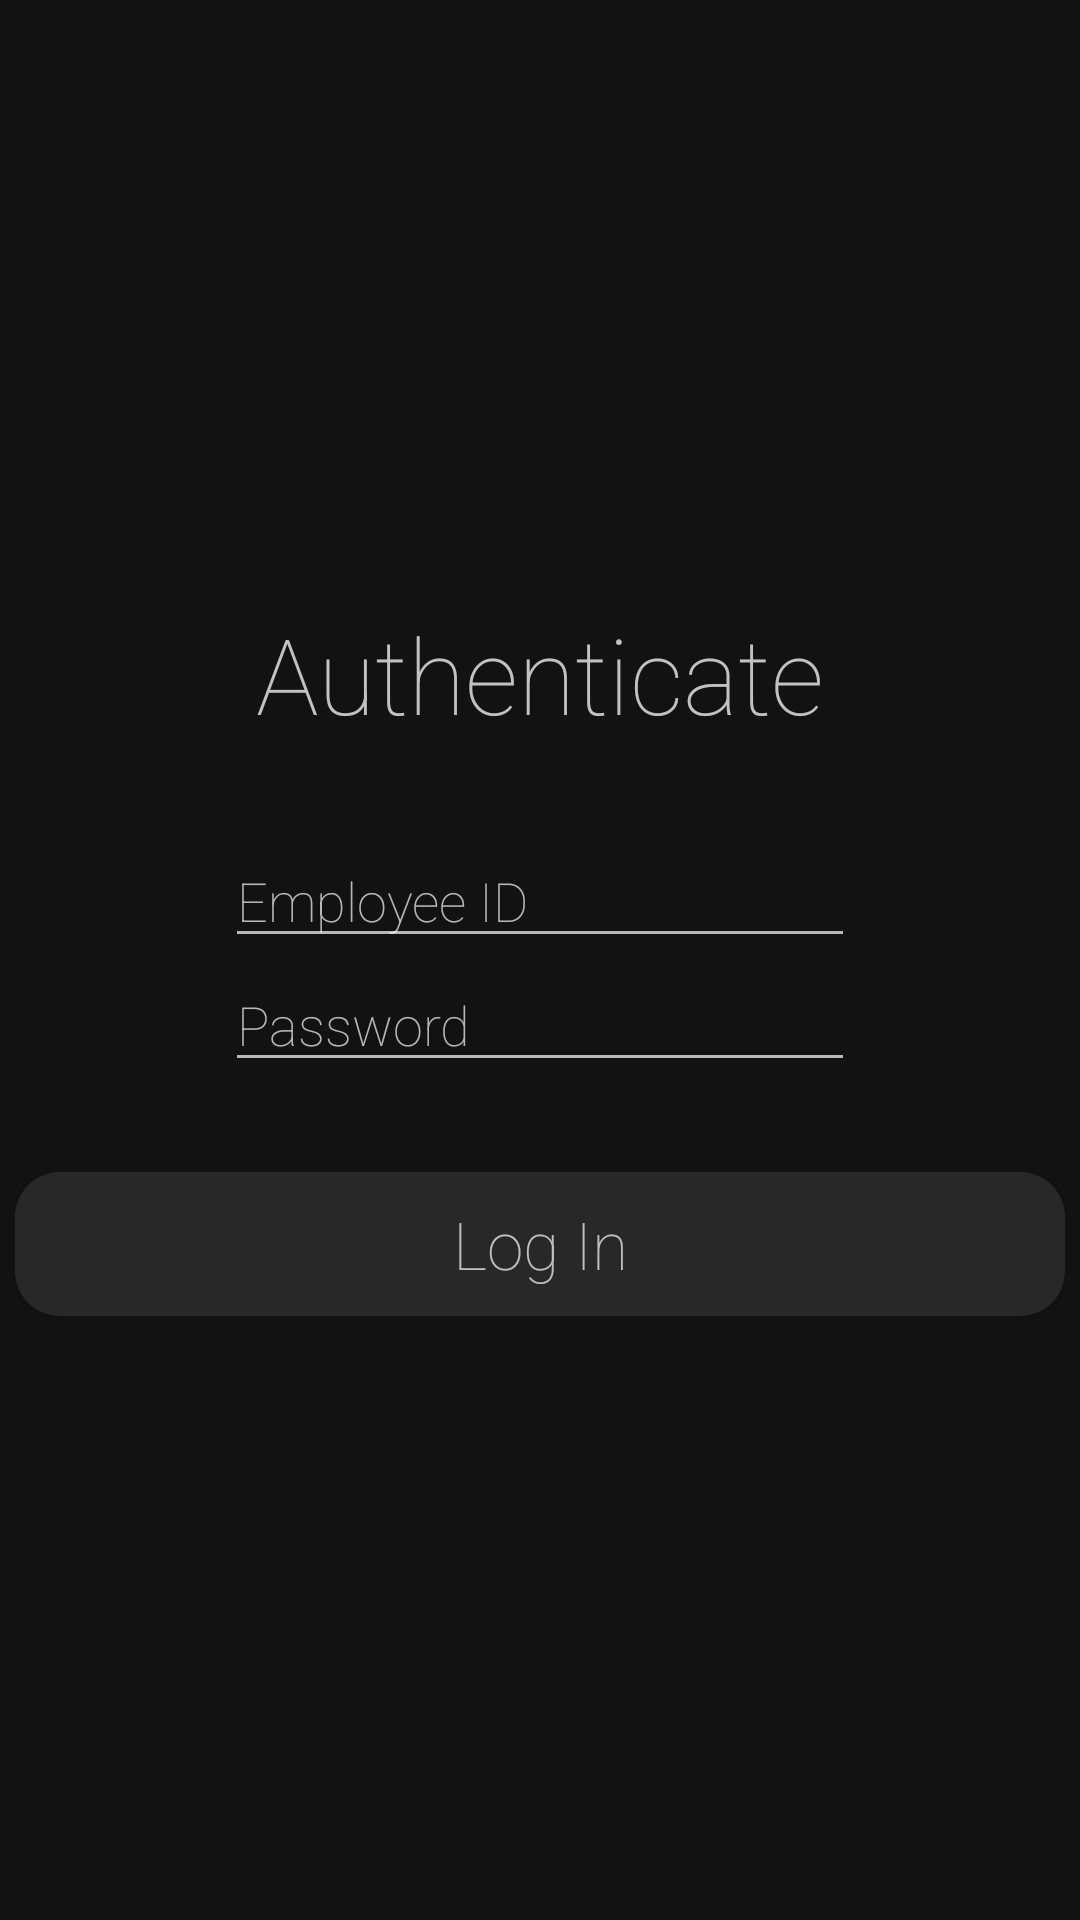

The Android layout XML behind this screen, and the referenced resources:
<!-- AndroidManifest.xml: application theme AppTheme -->
<!-- res/layout/activity_auth_new_emp.xml -->
<?xml version="1.0" encoding="utf-8"?>
<RelativeLayout xmlns:android="http://schemas.android.com/apk/res/android"
  xmlns:tools="http://schemas.android.com/tools"
  android:layout_width="match_parent"
  android:layout_height="match_parent"
  android:background="@color/mainBackground"
  tools:context=".EmployView_AuthNewEmployActivity">

  <LinearLayout
    android:id="@+id/linearLayout5"
    android:layout_width="350dp"
    android:layout_height="wrap_content"
    android:layout_centerHorizontal="true"
    android:layout_centerVertical="true"
    android:orientation="vertical">

    <TextView
      android:id="@+id/tvAuthenticate"
      android:layout_width="match_parent"
      android:layout_height="wrap_content"
      android:layout_marginBottom="20dp"
      android:fontFamily="sans-serif-thin"
      android:text="@string/authenticate"
      android:textAlignment="center"
      android:textAppearance="@style/TextAppearance.AppCompat.Large"
      android:textColor="@color/titleFont"
      android:textSize="35sp" />

    <EditText
      android:id="@+id/etEmployeeID"
      android:layout_width="wrap_content"
      android:layout_height="wrap_content"
      android:layout_gravity="center"
      android:layout_marginTop="10dp"
      android:backgroundTint="@color/textTint"
      android:drawableStart="@drawable/ic_action_name"
      android:ems="10"
      android:fontFamily="sans-serif-thin"
      android:hint="@string/employeeID"
      android:inputType="number"
      android:singleLine="true"
      android:textAppearance="@style/TextAppearance.AppCompat.Medium"
      android:textColor="@color/textTint"
      android:textColorHint="@color/textTint" />

    <EditText
      android:id="@+id/etPassword"
      android:layout_width="wrap_content"
      android:layout_height="wrap_content"
      android:layout_gravity="center"
      android:backgroundTint="@color/textTint"
      android:drawableStart="@drawable/ic_action_password"
      android:ems="10"
      android:fontFamily="sans-serif-thin"
      android:hint="@string/password"
      android:inputType="textPassword"
      android:singleLine="true"
      android:textAppearance="@style/TextAppearance.AppCompat.Medium"
      android:textColor="@color/textTint"
      android:textColorHint="@color/textTint" />


    <Button
      android:id="@+id/bLogin"
      android:layout_width="350dp"
      android:layout_height="wrap_content"
      android:layout_marginTop="30dp"
      android:background="@drawable/round_button"
      android:fontFamily="sans-serif-thin"
      android:text="@string/login"
      android:textAppearance="@style/TextAppearance.AppCompat.Large"
      android:textColor="@color/textTint" />
  </LinearLayout>

</RelativeLayout>
<!-- resources referenced by this layout -->
<resources>
  <color name="mainBackground">#ED000000</color>
  <color name="textTint">#B3FFFFFF</color>
  <color name="titleFont">#BEFFFFFF</color>
  <!-- drawable round_button (drawable) -->
  <?xml version="1.0" encoding="utf-8"?>
  <shape xmlns:android="http://schemas.android.com/apk/res/android"
      android:shape="rectangle"
      android:padding="5dp">
      <solid android:color="@color/button"/>
      <corners android:radius="15dp"/>
  </shape>
  <string name="authenticate">Authenticate</string>
  <string name="employeeID">Employee ID</string>
  <string name="login">Log In</string>
  <string name="password">Password</string>
  <style name="AppTheme" parent="Theme.AppCompat.Light.DarkActionBar">
          
          <item name="colorPrimary">@color/colorPrimary</item>
          <item name="colorPrimaryDark">@color/colorPrimaryDark</item>
          <item name="colorAccent">@color/colorAccent</item>
      </style>
  <color name="button">#19FFFFFF</color>
  <color name="colorPrimary">#008577</color>
  <color name="colorPrimaryDark">#00574B</color>
  <color name="colorAccent">#D81B60</color>
</resources>
